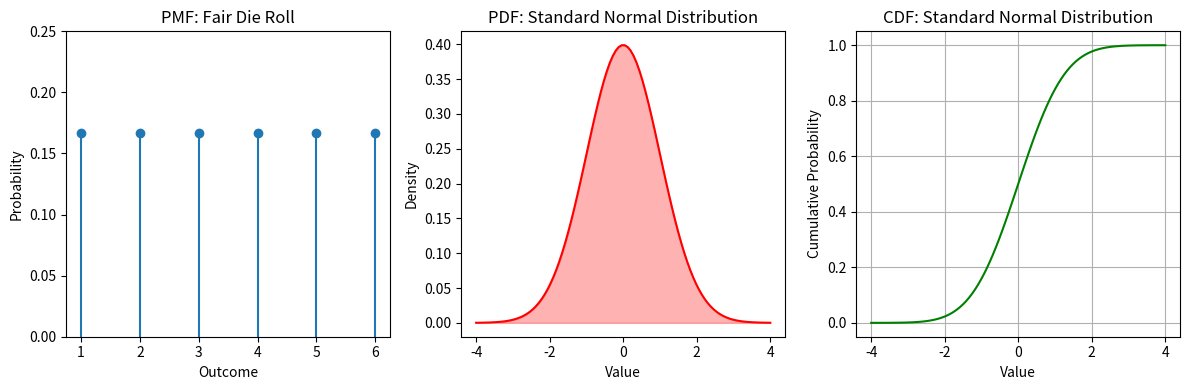

This figure's Python source:
import numpy as np
import matplotlib.pyplot as plt
import scipy.stats as stats

# 1. PMF Example: Rolling a fair die
# Possible values: 1, 2, 3, 4, 5, 6
die_outcomes = [1, 2, 3, 4, 5, 6]
die_probs = [1/6] * 6

plt.figure(figsize=(12, 4))

plt.subplot(1, 3, 1)
plt.stem(die_outcomes, die_probs, basefmt=" ")
plt.title("PMF: Fair Die Roll")
plt.xlabel("Outcome")
plt.ylabel("Probability")
plt.ylim(0, 0.25)

# 2. PDF Example: Normal Distribution
# Continuous variable
x = np.linspace(-4, 4, 100)
pdf_values = stats.norm.pdf(x, loc=0, scale=1) # Standard Normal (mean=0, std=1)

plt.subplot(1, 3, 2)
plt.plot(x, pdf_values, color='red')
plt.fill_between(x, pdf_values, alpha=0.3, color='red')
plt.title("PDF: Standard Normal Distribution")
plt.xlabel("Value")
plt.ylabel("Density")

# 3. CDF Example: Normal Distribution
cdf_values = stats.norm.cdf(x, loc=0, scale=1)

plt.subplot(1, 3, 3)
plt.plot(x, cdf_values, color='green')
plt.title("CDF: Standard Normal Distribution")
plt.xlabel("Value")
plt.ylabel("Cumulative Probability")
plt.grid(True)

plt.tight_layout()
plt.show()